Image classification data set "olive_leaves" (HCDLCombinedCA/olive-leaves-disease-detection on GitHub). Class labels (3): healthy, aculus olearius, olive peacock spot.

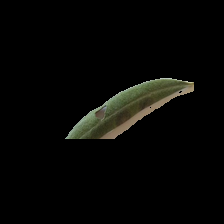
Label: olive peacock spot

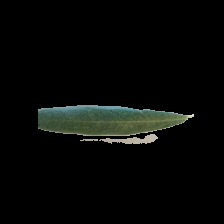
Label: healthy

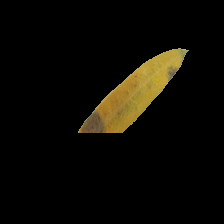
Label: olive peacock spot

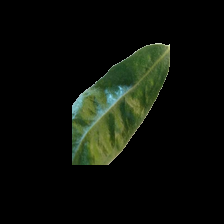
Label: aculus olearius

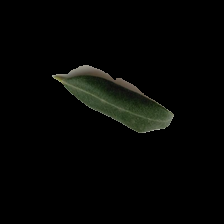
Label: healthy

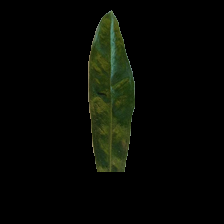
Label: aculus olearius
